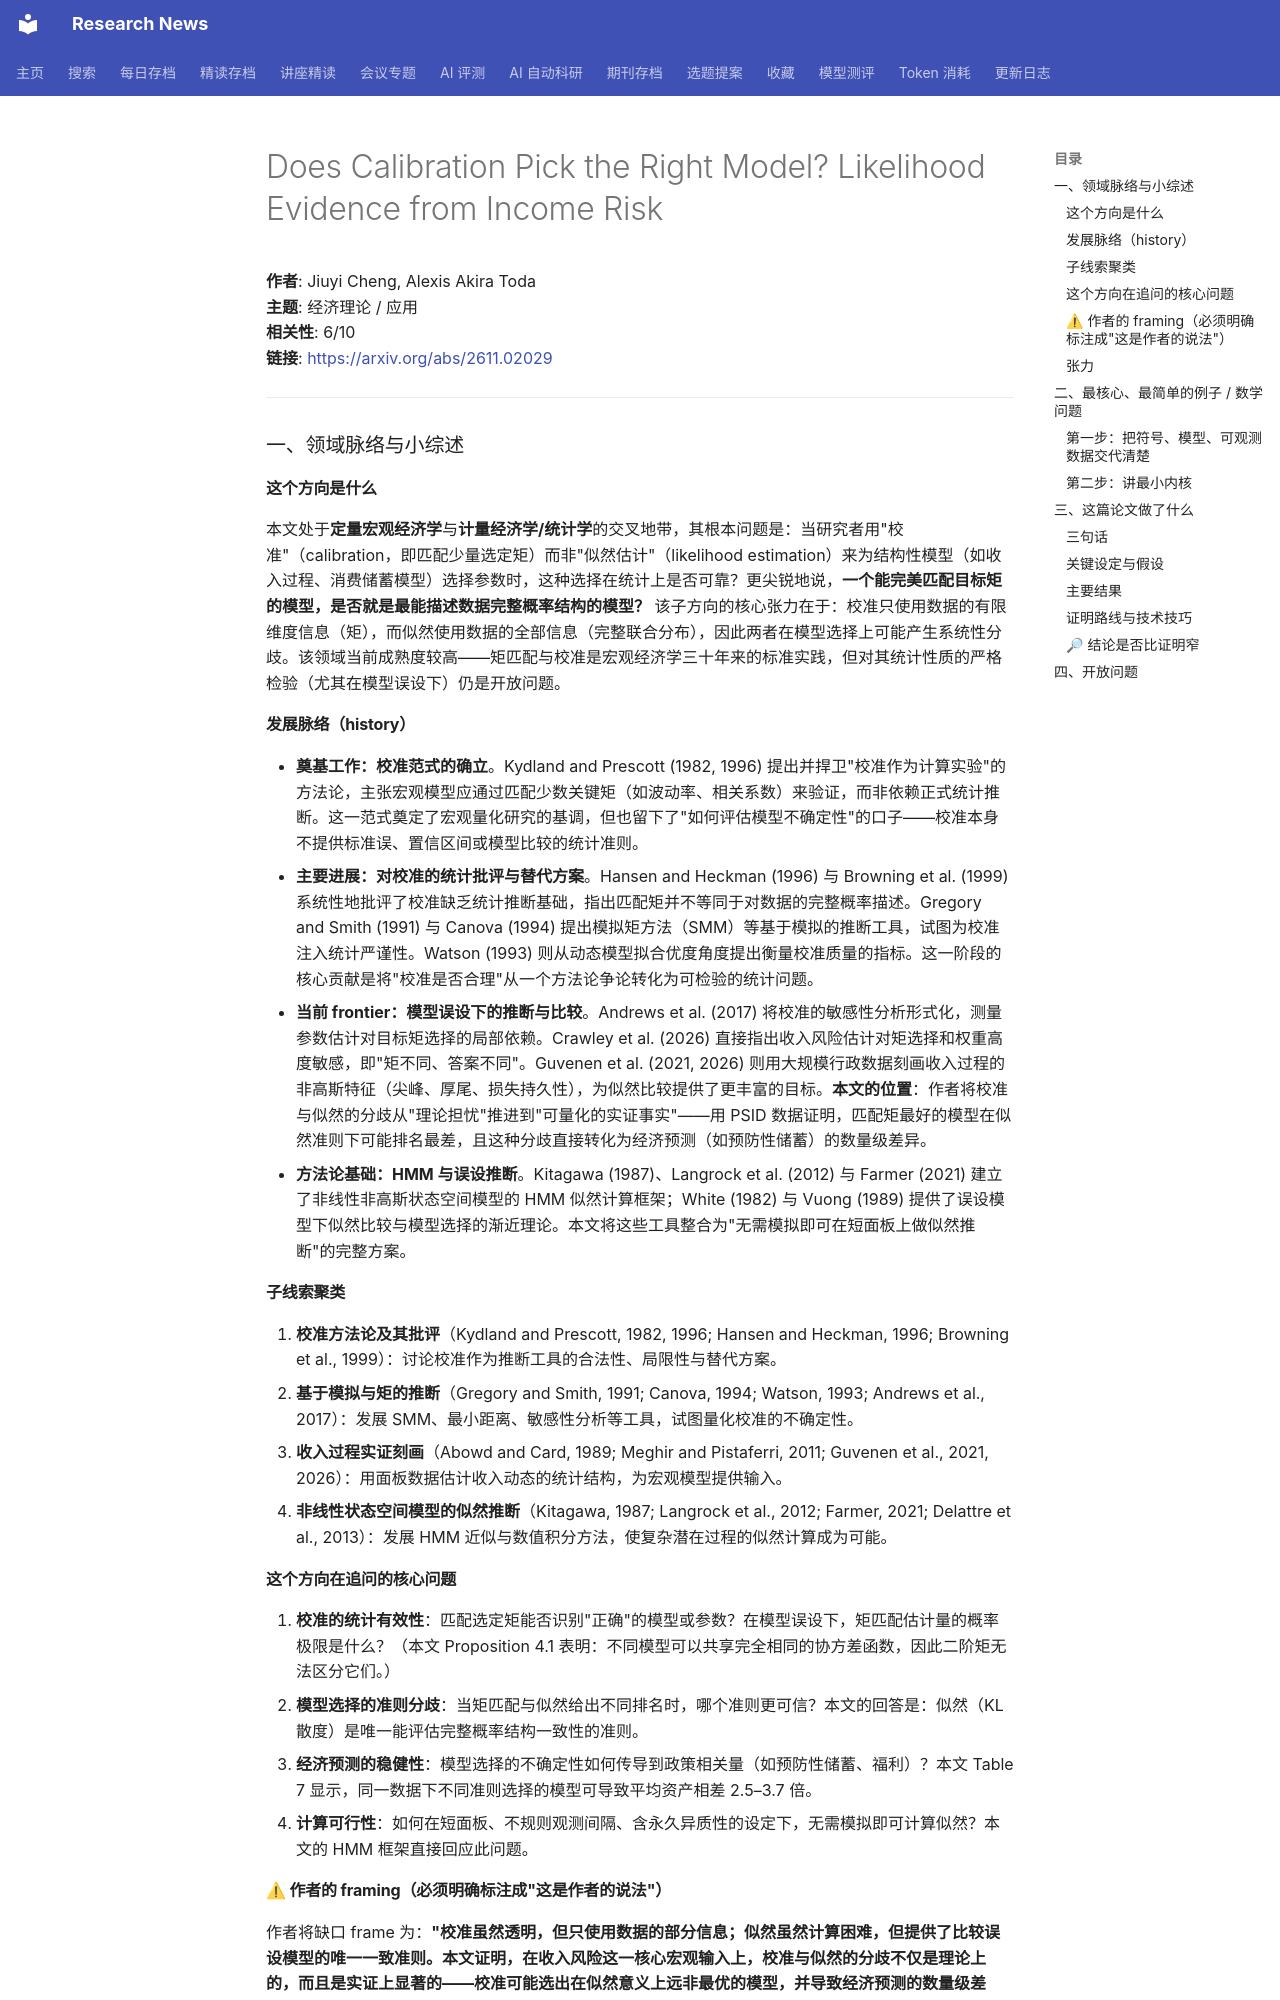

repository: cxy0714/research-news · page: deep_reads/2026-11-04-2611.02029/index.html · generator: mkdocs

# Does Calibration Pick the Right Model? Likelihood Evidence from Income Risk

**作者**: Jiuyi Cheng, Alexis Akira Toda  
**主题**: 经济理论 / 应用  
**相关性**: 6/10  
**链接**: <https://arxiv.org/abs/2611.02029>

---

### 一、领域脉络与小综述

#### 这个方向是什么
本文处于**定量宏观经济学**与**计量经济学/统计学**的交叉地带，其根本问题是：当研究者用"校准"（calibration，即匹配少量选定矩）而非"似然估计"（likelihood estimation）来为结构性模型（如收入过程、消费储蓄模型）选择参数时，这种选择在统计上是否可靠？更尖锐地说，**一个能完美匹配目标矩的模型，是否就是最能描述数据完整概率结构的模型？** 该子方向的核心张力在于：校准只使用数据的有限维度信息（矩），而似然使用数据的全部信息（完整联合分布），因此两者在模型选择上可能产生系统性分歧。该领域当前成熟度较高——矩匹配与校准是宏观经济学三十年来的标准实践，但对其统计性质的严格检验（尤其在模型误设下）仍是开放问题。

#### 发展脉络（history）
- **奠基工作：校准范式的确立**。Kydland and Prescott (1982, 1996) 提出并捍卫"校准作为计算实验"的方法论，主张宏观模型应通过匹配少数关键矩（如波动率、相关系数）来验证，而非依赖正式统计推断。这一范式奠定了宏观量化研究的基调，但也留下了"如何评估模型不确定性"的口子——校准本身不提供标准误、置信区间或模型比较的统计准则。
- **主要进展：对校准的统计批评与替代方案**。Hansen and Heckman (1996) 与 Browning et al. (1999) 系统性地批评了校准缺乏统计推断基础，指出匹配矩并不等同于对数据的完整概率描述。Gregory and Smith (1991) 与 Canova (1994) 提出模拟矩方法（SMM）等基于模拟的推断工具，试图为校准注入统计严谨性。Watson (1993) 则从动态模型拟合优度角度提出衡量校准质量的指标。这一阶段的核心贡献是将"校准是否合理"从一个方法论争论转化为可检验的统计问题。
- **当前 frontier：模型误设下的推断与比较**。Andrews et al. (2017) 将校准的敏感性分析形式化，测量参数估计对目标矩选择的局部依赖。Crawley et al. (2026) 直接指出收入风险估计对矩选择和权重高度敏感，即"矩不同、答案不同"。Guvenen et al. (2021, 2026) 则用大规模行政数据刻画收入过程的非高斯特征（尖峰、厚尾、损失持久性），为似然比较提供了更丰富的目标。**本文的位置**：作者将校准与似然的分歧从"理论担忧"推进到"可量化的实证事实"——用 PSID 数据证明，匹配矩最好的模型在似然准则下可能排名最差，且这种分歧直接转化为经济预测（如预防性储蓄）的数量级差异。
- **方法论基础：HMM 与误设推断**。Kitagawa (1987)、Langrock et al. (2012) 与 Farmer (2021) 建立了非线性非高斯状态空间模型的 HMM 似然计算框架；White (1982) 与 Vuong (1989) 提供了误设模型下似然比较与模型选择的渐近理论。本文将这些工具整合为"无需模拟即可在短面板上做似然推断"的完整方案。

#### 子线索聚类
1. **校准方法论及其批评**（Kydland and Prescott, 1982, 1996; Hansen and Heckman, 1996; Browning et al., 1999）：讨论校准作为推断工具的合法性、局限性与替代方案。
2. **基于模拟与矩的推断**（Gregory and Smith, 1991; Canova, 1994; Watson, 1993; Andrews et al., 2017）：发展 SMM、最小距离、敏感性分析等工具，试图量化校准的不确定性。
3. **收入过程实证刻画**（Abowd and Card, 1989; Meghir and Pistaferri, 2011; Guvenen et al., 2021, 2026）：用面板数据估计收入动态的统计结构，为宏观模型提供输入。
4. **非线性状态空间模型的似然推断**（Kitagawa, 1987; Langrock et al., 2012; Farmer, 2021; Delattre et al., 2013）：发展 HMM 近似与数值积分方法，使复杂潜在过程的似然计算成为可能。

#### 这个方向在追问的核心问题
1. **校准的统计有效性**：匹配选定矩能否识别"正确"的模型或参数？在模型误设下，矩匹配估计量的概率极限是什么？（本文 Proposition 4.1 表明：不同模型可以共享完全相同的协方差函数，因此二阶矩无法区分它们。）
2. **模型选择的准则分歧**：当矩匹配与似然给出不同排名时，哪个准则更可信？本文的回答是：似然（KL 散度）是唯一能评估完整概率结构一致性的准则。
3. **经济预测的稳健性**：模型选择的不确定性如何传导到政策相关量（如预防性储蓄、福利）？本文 Table 7 显示，同一数据下不同准则选择的模型可导致平均资产相差 2.5–3.7 倍。
4. **计算可行性**：如何在短面板、不规则观测间隔、含永久异质性的设定下，无需模拟即可计算似然？本文的 HMM 框架直接回应此问题。
